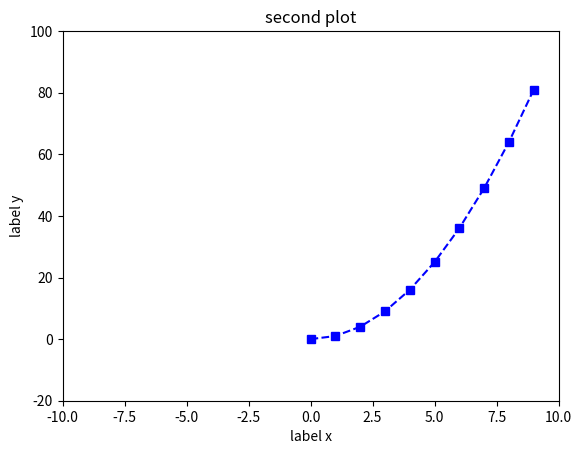

The matplotlib source for this figure:
from matplotlib import pyplot as plt
import numpy as np

X = range(0, 10)
print(X)
ax = np.array(X)
print(ax)
ay = ax ** 2
print(ay)
# ro, g*-, bs--
plt.plot(ax, ay, 'bs--')
plt.title("second plot")
plt.xlabel("label x")
plt.ylabel("label y")
# xmin, xmax, ymin, ymax
plt.axis([-10, 10, -20, 100])
plt.show()